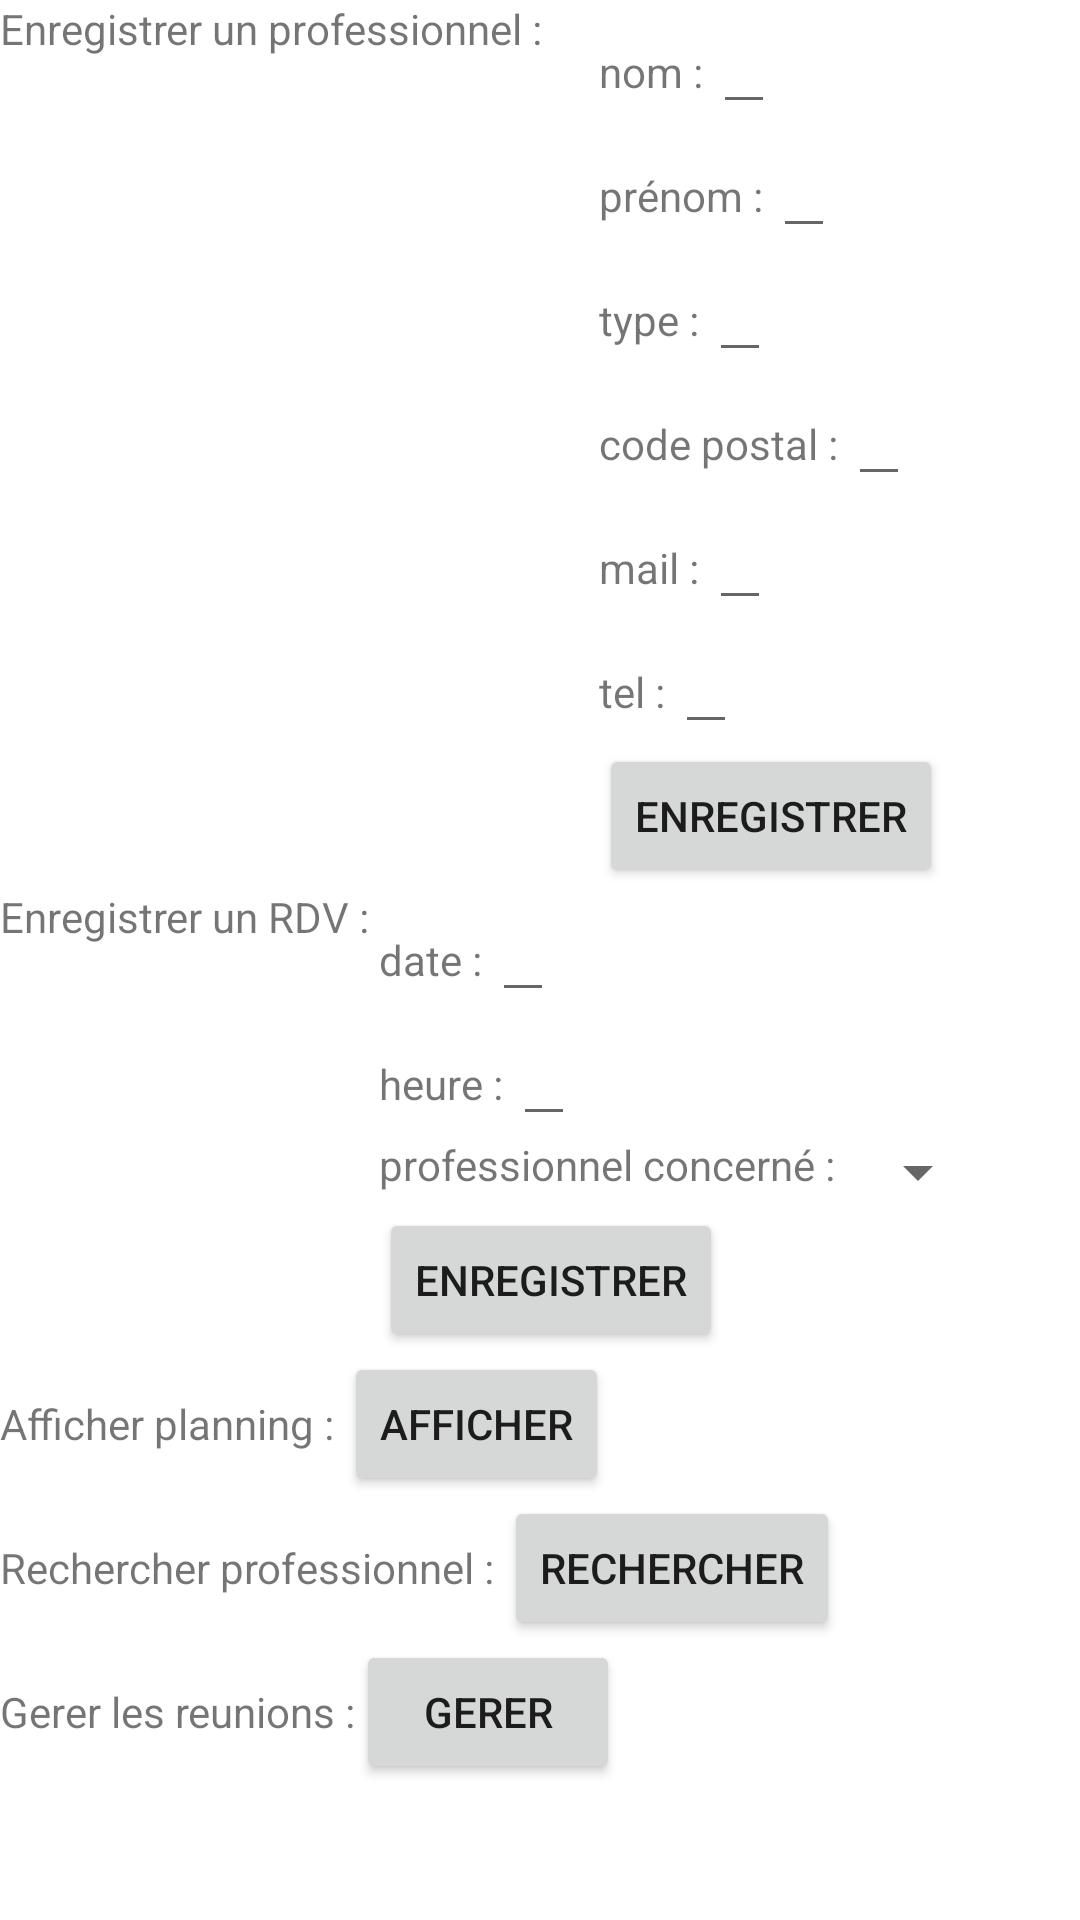

Write the Android layout XML for this screen, with the resource values it uses.
<!-- AndroidManifest.xml: application theme Theme.GestionDeRdv -->
<!-- res/layout/activity_main.xml -->
<?xml version="1.0" encoding="utf-8"?>
<androidx.constraintlayout.widget.ConstraintLayout xmlns:android="http://schemas.android.com/apk/res/android"
    xmlns:app="http://schemas.android.com/apk/res-auto"
    xmlns:tools="http://schemas.android.com/tools"
    android:layout_width="match_parent"
    android:layout_height="match_parent"
    tools:context=".MainActivity">

    <LinearLayout
        android:layout_width="wrap_content"
        android:layout_height="wrap_content"
        android:orientation="vertical">

        <LinearLayout
            android:layout_width="match_parent"
            android:layout_height="match_parent"
            android:orientation="horizontal">

            <TextView
                android:id="@+id/textView5"
                android:layout_width="wrap_content"
                android:layout_height="wrap_content"
                android:layout_weight="1"
                android:text="Enregistrer un professionnel : " />

            <LinearLayout
                android:layout_width="wrap_content"
                android:layout_height="wrap_content"
                android:layout_weight="1"
                android:orientation="vertical">



                <LinearLayout
                    android:layout_width="wrap_content"
                    android:layout_height="wrap_content"
                    android:orientation="horizontal">

                    <TextView
                        android:id="@+id/textView7"
                        android:layout_width="wrap_content"
                        android:layout_height="wrap_content"
                        android:layout_weight="1"
                        android:text="nom : " />

                    <EditText
                        android:id="@+id/editTextNom"
                        android:layout_width="wrap_content"
                        android:layout_height="wrap_content" />
                </LinearLayout>

                <LinearLayout
                    android:layout_width="wrap_content"
                    android:layout_height="wrap_content"
                    android:orientation="horizontal">

                    <TextView
                        android:id="@+id/textView8"
                        android:layout_width="wrap_content"
                        android:layout_height="wrap_content"
                        android:layout_weight="1"
                        android:text="prénom : " />

                    <EditText
                        android:id="@+id/editTextPrenom"
                        android:layout_width="wrap_content"
                        android:layout_height="wrap_content" />
                </LinearLayout>

                <LinearLayout
                    android:layout_width="wrap_content"
                    android:layout_height="wrap_content"
                    android:orientation="horizontal">

                    <TextView
                        android:id="@+id/textView9"
                        android:layout_width="wrap_content"
                        android:layout_height="wrap_content"
                        android:layout_weight="1"
                        android:text="type : " />

                    <EditText
                        android:id="@+id/editTextType"
                        android:layout_width="wrap_content"
                        android:layout_height="wrap_content" />
                </LinearLayout>

                <LinearLayout
                    android:layout_width="wrap_content"
                    android:layout_height="wrap_content"
                    android:orientation="horizontal">

                    <TextView
                        android:id="@+id/textView10"
                        android:layout_width="wrap_content"
                        android:layout_height="wrap_content"
                        android:layout_weight="1"
                        android:text="code postal : " />

                    <EditText
                        android:id="@+id/editTextAdresse"
                        android:layout_width="wrap_content"
                        android:layout_height="wrap_content" />
                </LinearLayout>

                <LinearLayout
                    android:layout_width="wrap_content"
                    android:layout_height="wrap_content"
                    android:orientation="horizontal">

                    <TextView
                        android:id="@+id/textView11"
                        android:layout_width="wrap_content"
                        android:layout_height="wrap_content"
                        android:layout_weight="1"
                        android:text="mail : " />

                    <EditText
                        android:id="@+id/editTextMail"
                        android:layout_width="wrap_content"
                        android:layout_height="wrap_content" />
                </LinearLayout>

                <LinearLayout
                    android:layout_width="wrap_content"
                    android:layout_height="wrap_content"
                    android:orientation="horizontal">

                    <TextView
                        android:id="@+id/textView12"
                        android:layout_width="wrap_content"
                        android:layout_height="wrap_content"
                        android:layout_weight="1"
                        android:text="tel : " />

                    <EditText
                        android:id="@+id/editTextTel"
                        android:layout_width="wrap_content"
                        android:layout_height="wrap_content" />
                </LinearLayout>
                <Button
                    android:id="@+id/button5"
                    android:layout_width="wrap_content"
                    android:layout_height="wrap_content"
                    android:layout_weight="1"
                    android:onClick="insertionClicPro"
                    android:text="Enregistrer" />
            </LinearLayout>

        </LinearLayout>

        <LinearLayout
            android:layout_width="wrap_content"
            android:layout_height="wrap_content"
            android:orientation="horizontal">

            <TextView
                android:id="@+id/textView16"
                android:layout_width="wrap_content"
                android:layout_height="wrap_content"
                android:layout_weight="1"
                android:text="Enregistrer un RDV : " />

            <LinearLayout
                android:layout_width="wrap_content"
                android:layout_height="wrap_content"
                android:layout_weight="1"
                android:orientation="vertical">



                <LinearLayout
                    android:layout_width="wrap_content"
                    android:layout_height="wrap_content"
                    android:orientation="horizontal">

                    <TextView
                        android:id="@+id/textView13"
                        android:layout_width="wrap_content"
                        android:layout_height="wrap_content"
                        android:layout_weight="1"
                        android:text="date : " />
                    <EditText
                        android:id="@+id/editTextDate"
                        android:layout_width="wrap_content"
                        android:layout_height="wrap_content"/>
                </LinearLayout>
                <LinearLayout
                    android:layout_width="wrap_content"
                    android:layout_height="wrap_content"
                    android:orientation="horizontal">

                    <TextView
                        android:id="@+id/textView14"
                        android:layout_width="wrap_content"
                        android:layout_height="wrap_content"
                        android:layout_weight="1"
                        android:text="heure : " />
                    <EditText
                        android:id="@+id/editTextHeure"
                        android:layout_width="wrap_content"
                        android:layout_height="wrap_content"/>
                </LinearLayout>
                <LinearLayout
                    android:layout_width="wrap_content"
                    android:layout_height="wrap_content"
                    android:orientation="horizontal">

                    <TextView
                        android:id="@+id/textView15"
                        android:layout_width="wrap_content"
                        android:layout_height="wrap_content"
                        android:layout_weight="1"
                        android:text="professionnel concerné : " />

                    <Spinner
                        android:id="@+id/spinnerProConcern"
                        android:layout_width="match_parent"
                        android:layout_height="wrap_content"
                        android:layout_weight="1" />
                </LinearLayout>
                <Button
                    android:id="@+id/button6"
                    android:layout_width="wrap_content"
                    android:layout_height="wrap_content"
                    android:layout_weight="1"
                    android:onClick="insertionClicRdv"
                    android:text="Enregistrer" />
            </LinearLayout>

        </LinearLayout>

        <LinearLayout
            android:layout_width="wrap_content"
            android:layout_height="wrap_content"
            android:orientation="horizontal">

            <TextView
                android:id="@+id/textView3"
                android:layout_width="wrap_content"
                android:layout_height="wrap_content"
                android:layout_weight="1"
                android:text="Afficher planning : " />

            <Button
                android:id="@+id/button3"
                android:layout_width="wrap_content"
                android:layout_height="wrap_content"
                android:layout_weight="1"
                android:onClick="clicAfficher"
                android:text="Afficher" />

        </LinearLayout>

        <LinearLayout
            android:layout_width="wrap_content"
            android:layout_height="wrap_content"
            android:layout_weight="1"
            android:orientation="horizontal">

            <TextView
                android:id="@+id/textView4"
                android:layout_width="wrap_content"
                android:layout_height="wrap_content"
                android:layout_weight="1"
                android:text="Rechercher professionnel : " />

            <Button
                android:id="@+id/button4"
                android:layout_width="wrap_content"
                android:layout_height="wrap_content"
                android:layout_weight="1"
                android:onClick="clicRechercher"
                android:text="Rechercher" />
        </LinearLayout>
        <LinearLayout
            android:layout_width="wrap_content"
            android:layout_height="wrap_content"
            android:orientation="horizontal">
            <TextView
                android:layout_width="wrap_content"
                android:layout_height="wrap_content"
                android:text="Gerer les reunions :"/>
            <Button
                android:id="@+id/buttonGererReu"
                android:layout_width="wrap_content"
                android:layout_height="wrap_content"
                android:onClick="gererReu"
                android:text="Gerer"/>
        </LinearLayout>
    </LinearLayout>

</androidx.constraintlayout.widget.ConstraintLayout>
<!-- resources referenced by this layout -->
<resources>
  <style name="Theme.GestionDeRdv" parent="Theme.MaterialComponents.DayNight.DarkActionBar">
          
          <item name="colorPrimary">@color/purple_500</item>
          <item name="colorPrimaryVariant">@color/purple_700</item>
          <item name="colorOnPrimary">@color/white</item>
          
          <item name="colorSecondary">@color/teal_200</item>
          <item name="colorSecondaryVariant">@color/teal_700</item>
          <item name="colorOnSecondary">@color/black</item>
          
          <item name="android:statusBarColor" tools:targetApi="l">?attr/colorPrimaryVariant</item>
          
      </style>
  <!-- not gathered from this repository: default colours our renderer supplied (Android Studio template values) -->
  <color name="purple_500">#FF6200EE</color>
  <color name="purple_700">#FF3700B3</color>
  <color name="teal_200">#FF03DAC5</color>
  <color name="teal_700">#FF018786</color>
  <color name="black">#FF000000</color>
  <color name="white">#FFFFFFFF</color>
</resources>
